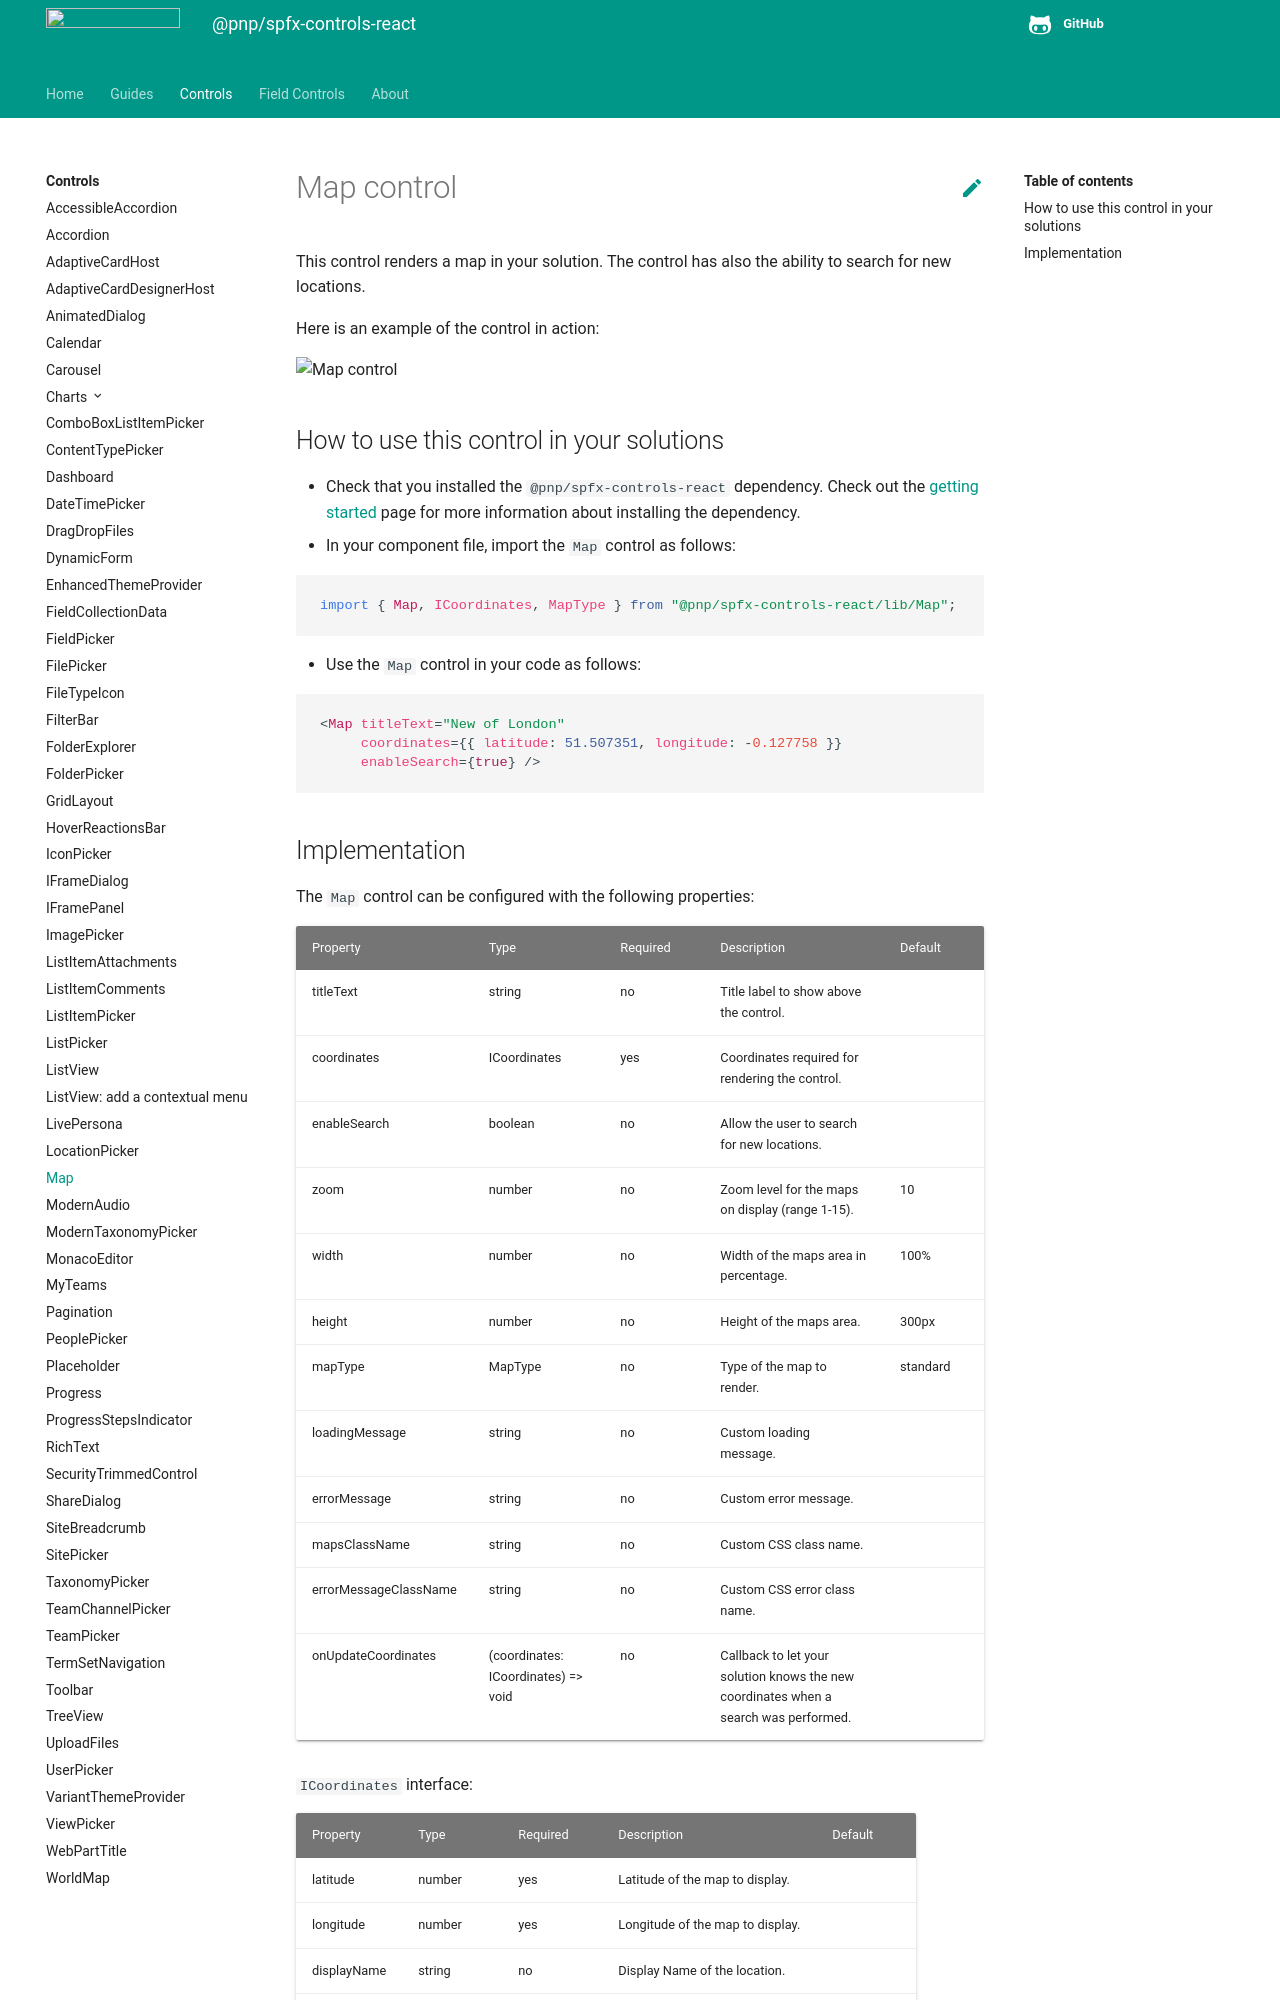

repository: pnp/sp-dev-fx-controls-react · page: controls/Map/index.html · generator: mkdocs

# Map control

This control renders a map in your solution. The control has also the ability to search for new locations.

Here is an example of the control in action:

![Map control](../assets/map-control.gif)

## How to use this control in your solutions

- Check that you installed the `@pnp/spfx-controls-react` dependency. Check out the [getting started](../../#getting-started) page for more information about installing the dependency.
- In your component file, import the `Map` control as follows:

```TypeScript
import { Map, ICoordinates, MapType } from "@pnp/spfx-controls-react/lib/Map";
```

- Use the `Map` control in your code as follows:

```TypeScript
<Map titleText="New of London"
     coordinates={{ latitude: 51.507351, longitude: -0.127758 }}
     enableSearch={true} />
```
